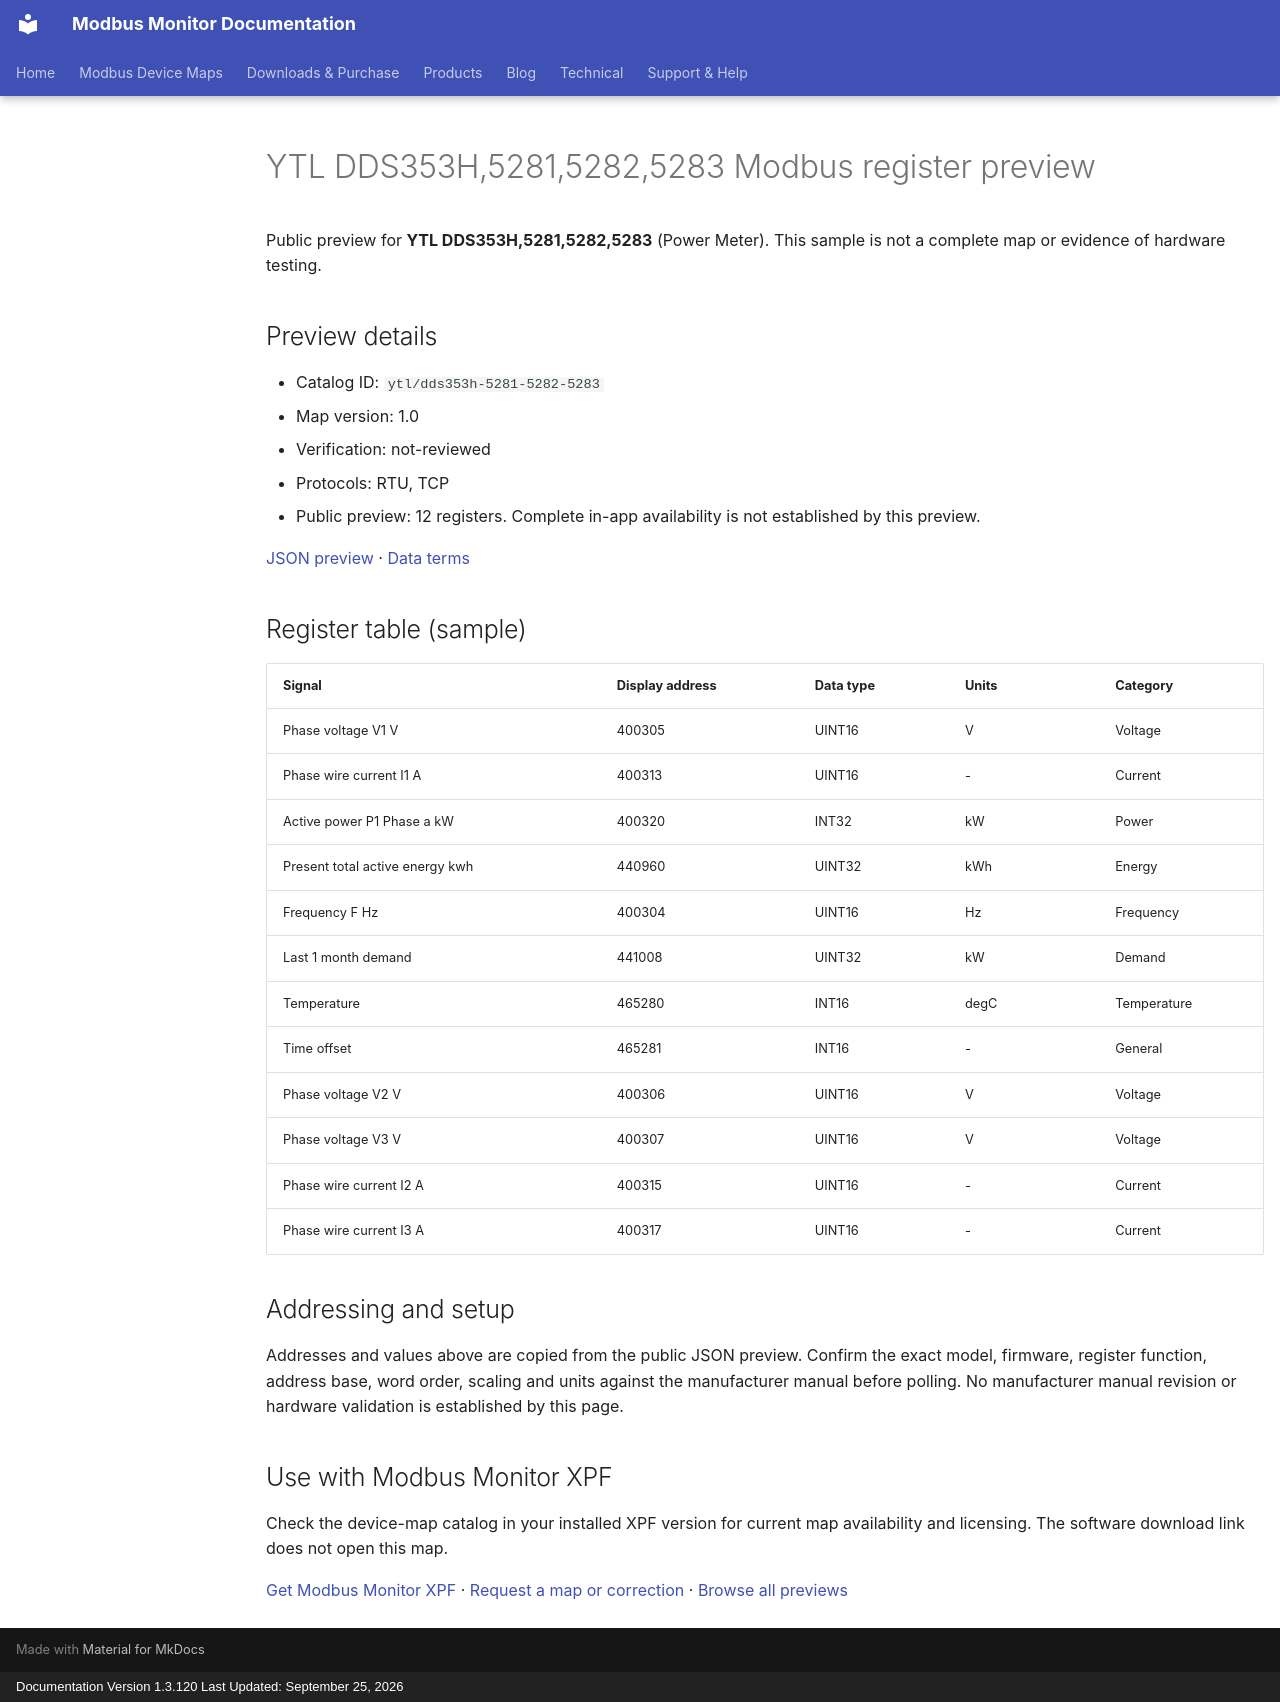

repository: Modbus-Monitor/modbus-monitor-docs · page: modbus-device-maps/previews/ytl/dds353h-5281-5282-5283/index.html · generator: mkdocs · copyright: Documentation Version 1.3.120 Last Updated: September 25, 2026

---
title: "YTL DDS353H,5281,5282,5283 Modbus register preview"
description: "Sample register addresses and data types for YTL DDS353H,5281,5282,5283. Public preview with JSON source and verification status."
---

# YTL DDS353H,5281,5282,5283 Modbus register preview

Public preview for **YTL DDS353H,5281,5282,5283** (Power Meter).
This sample is not a complete map or evidence of hardware testing.

## Preview details

- Catalog ID: `ytl/dds353h-5281-5282-5283`
- Map version: 1.0
- Verification: not-reviewed
- Protocols: RTU, TCP
- Public preview: 12 registers. Complete in-app availability is not established by this preview.

[JSON preview](https://modbus-monitor.github.io/modbus-device-maps/maps/ytl/dds353h-5281-5282-5283.json) · [Data terms](https://modbus-monitor.github.io/modbus-device-maps/data-license/)

## Register table (sample)

| Signal | Display address | Data type | Units | Category |
|---|---|---|---|---|
| Phase voltage V1 V | 400305 | UINT16 | V | Voltage |
| Phase wire current I1 A | 400313 | UINT16 | - | Current |
| Active power P1 Phase a kW | 400320 | INT32 | kW | Power |
| Present total active energy kwh | 440960 | UINT32 | kWh | Energy |
| Frequency F Hz | 400304 | UINT16 | Hz | Frequency |
| Last 1 month demand | 441008 | UINT32 | kW | Demand |
| Temperature | 465280 | INT16 | degC | Temperature |
| Time offset | 465281 | INT16 | - | General |
| Phase voltage V2 V | 400306 | UINT16 | V | Voltage |
| Phase voltage V3 V | 400307 | UINT16 | V | Voltage |
| Phase wire current I2 A | 400315 | UINT16 | - | Current |
| Phase wire current I3 A | 400317 | UINT16 | - | Current |

## Addressing and setup

Addresses and values above are copied from the public JSON preview. Confirm the exact model, firmware, register function, address base, word order, scaling and units against the manufacturer manual before polling. No manufacturer manual revision or hardware validation is established by this page.

## Use with Modbus Monitor XPF

Check the device-map catalog in your installed XPF version for current map availability and licensing. The software download link does not open this map.

[Get Modbus Monitor XPF](https://docs.quantumbitsolutions.com/downloads-purchase/) · [Request a map or correction](https://github.com/Modbus-Monitor/modbus-device-maps/issues/new/choose) · [Browse all previews](https://docs.quantumbitsolutions.com/modbus-device-maps/)

<script type="application/ld+json">{"@context": "https://schema.org", "@type": "Dataset", "name": "YTL DDS353H,5281,5282,5283 public register preview", "description": "Sample register addresses and data types; not a complete map or hardware verification.", "url": "https://docs.quantumbitsolutions.com/modbus-device-maps/previews/ytl/dds353h-5281-5282-5283/", "license": "https://modbus-monitor.github.io/modbus-device-maps/data-license/", "creator": {"@type": "Organization", "name": "Quantum Bit Solutions", "url": "https://quantumbitsolutions.com/"}, "distribution": {"@type": "DataDownload", "encodingFormat": "application/json", "contentUrl": "https://modbus-monitor.github.io/modbus-device-maps/maps/ytl/dds353h-5281-5282-5283.json"}}</script>
